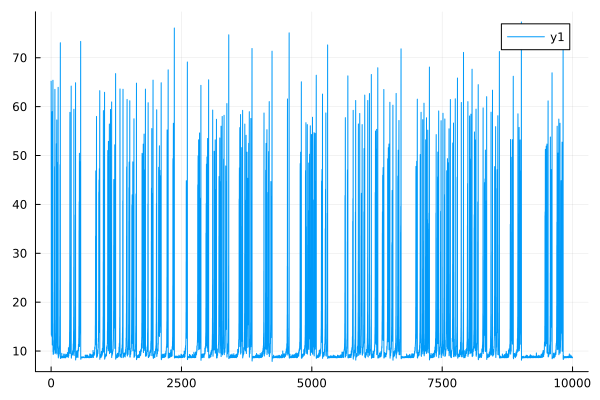

Data behind this chart, as committed beside it:
0	65.19939580075484
1	64.32
2	47.1
3	49.33
4	13.54
5	13.23
6	20.33
7	20
8	36.8
9	37.11
10	25.66
11	25.08
12	48.27
13	50.29
14	13.03
15	12.92
16	16.62
17	16.37
18	28.69
19	27.8
20	55.43
21	58.98
22	11.29
23	11.23
24	11.67
25	11.61
26	12.48
27	12.41
28	12.33
29	12.29
30	18.57
31	18.17
32	30.5
33	29.59
34	60.79
35	65.4
36	9.894
37	9.872
38	10.27
39	10.25
40	9.3
41	9.296
42	10.04
43	10.02
44	9.463
45	9.458
46	9.692
47	9.683
48	10.09
49	10.08
50	10.4
51	10.38
52	10.69
53	10.66
54	10.23
55	10.21
56	11.23
57	11.2
58	12.12
59	12.07
60	12.34
... 9,940 more rows
